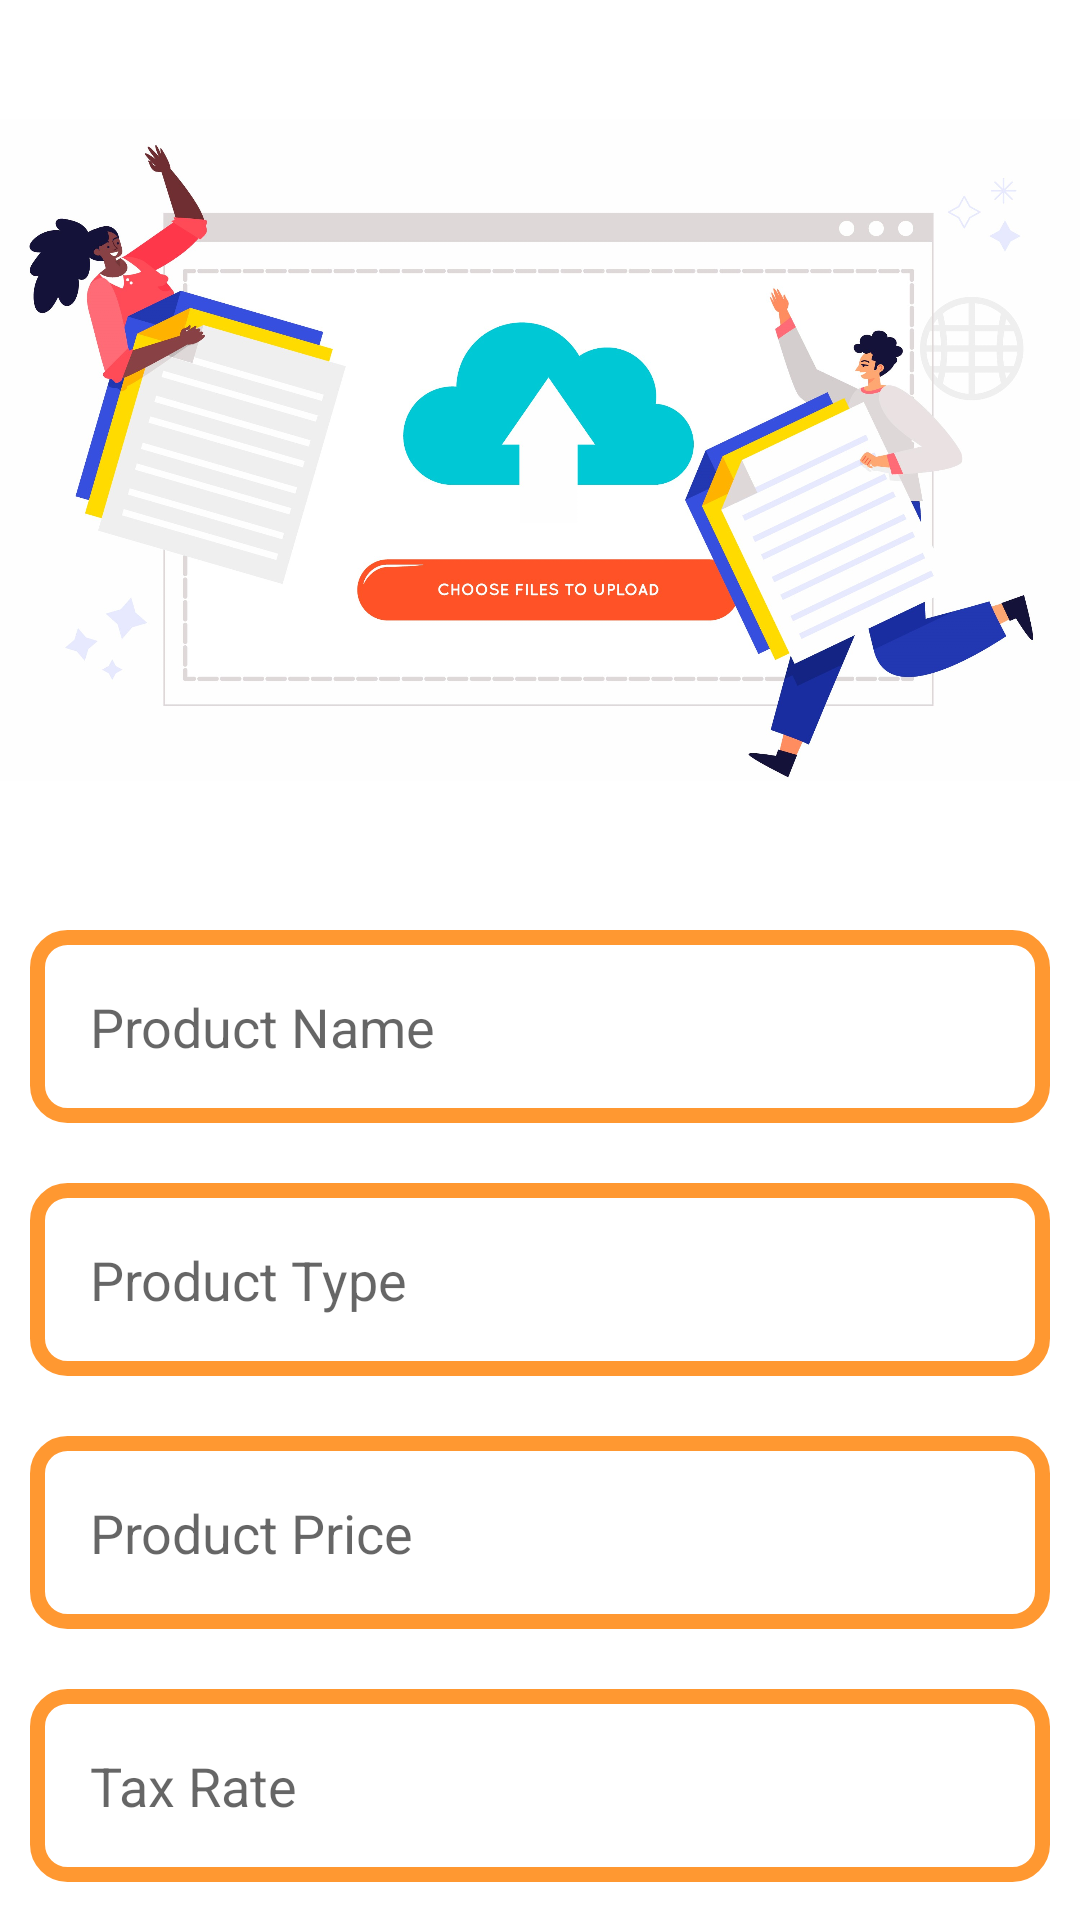

Layout XML and referenced resources for this Android screen:
<!-- AndroidManifest.xml: application theme Theme.SwipeTask -->
<!-- res/layout/activity_add_product.xml -->
<?xml version="1.0" encoding="utf-8"?>
<androidx.core.widget.NestedScrollView xmlns:android="http://schemas.android.com/apk/res/android"
    xmlns:app="http://schemas.android.com/apk/res-auto"
    xmlns:tools="http://schemas.android.com/tools"
    android:layout_width="match_parent"
    android:layout_height="match_parent"
    tools:context=".AddProductActivity">

    <LinearLayout
        android:layout_width="match_parent"
        android:layout_height="match_parent"
        android:orientation="vertical">

        <ImageView
            android:id="@+id/image_view"
            android:layout_width="match_parent"
            android:layout_height="300dp"
            android:src="@drawable/upload"
            />

        <EditText
            android:id="@+id/editTextProductName"
            android:background="@drawable/round_corner"
            android:layout_margin="10dp"
            android:padding="20dp"
            android:layout_width="match_parent"
            android:layout_height="wrap_content"
            android:hint="Product Name"/>

        <EditText
            android:id="@+id/editTextProductType"
            android:background="@drawable/round_corner"
            android:layout_margin="10dp"
            android:padding="20dp"
            android:layout_width="match_parent"
            android:layout_height="wrap_content"
            android:hint="Product Type"/>

        <EditText
            android:id="@+id/editTextSellingPrice"
            android:layout_width="match_parent"
            android:layout_height="wrap_content"
            android:background="@drawable/round_corner"
            android:layout_margin="10dp"
            android:padding="20dp"
            android:hint="Product Price"/>

        <EditText
            android:id="@+id/editTextTaxRate"
            android:layout_width="match_parent"
            android:layout_height="wrap_content"
            android:background="@drawable/round_corner"
            android:layout_margin="10dp"
            android:padding="20dp"
            android:hint="Tax Rate"/>

        <Button
            android:id="@+id/buttonAddProduct"
            android:layout_width="match_parent"
            android:layout_height="wrap_content"
            android:layout_margin="10dp"
            android:padding="15dp"
            android:text="Add Product"/>

        <Button
            android:id="@+id/buttonBack"
            android:layout_width="match_parent"
            android:layout_height="wrap_content"
            android:layout_margin="10dp"
            android:padding="15dp"
            android:text="Back to Home"/>

    </LinearLayout>


</androidx.core.widget.NestedScrollView>
<!-- resources referenced by this layout -->
<resources>
  <!-- drawable round_corner (drawable) -->
  <?xml version="1.0" encoding="utf-8"?>
  <shape xmlns:android="http://schemas.android.com/apk/res/android">
      <corners android:radius="10dp" />
      <stroke android:color="@color/app_main"
          android:width="5dp"/>
  
  </shape>
  <!-- drawable upload: jpg bitmap (drawable, 280001 bytes) -->
  <style name="Theme.SwipeTask" parent="Theme.MaterialComponents.DayNight.NoActionBar">
          
          <item name="colorPrimary">@color/app_main</item>
          <item name="colorPrimaryVariant">@color/app_main</item>
          <item name="colorOnPrimary">@color/white</item>
          
          <item name="colorSecondary">@color/app_main</item>
          <item name="colorSecondaryVariant">@color/app_main</item>
          <item name="colorOnSecondary">@color/black</item>
          
          <item name="android:statusBarColor" tools:targetApi="l">?attr/colorPrimaryVariant</item>
          
      </style>
  <color name="app_main">#FF9831</color>
  <color name="white">#FFFFFFFF</color>
  <color name="black">#FF000000</color>
</resources>
